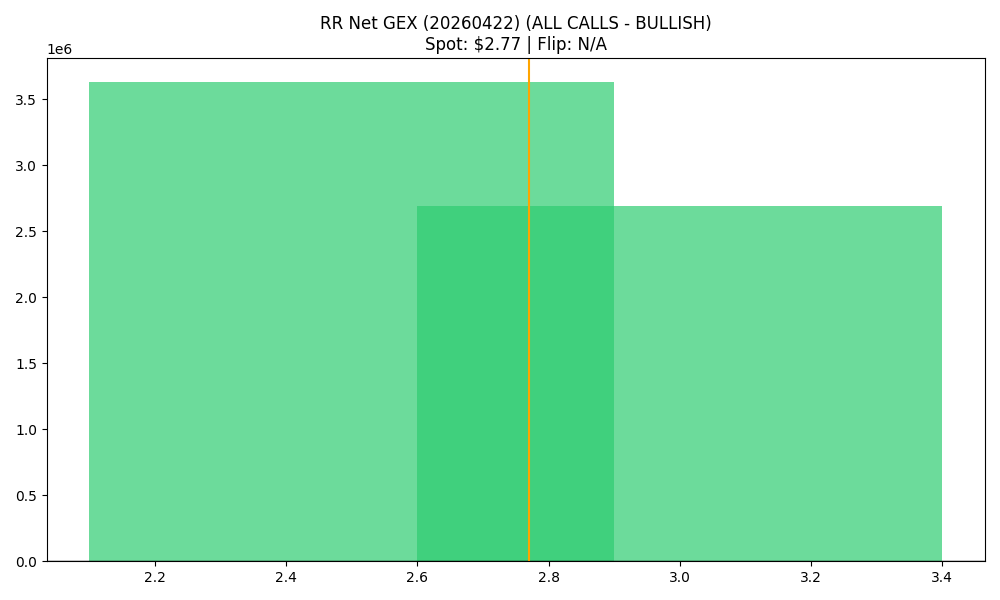

The file beside this chart, header and first rows:
strike, call_gex, put_gex, call_dex, put_dex, net_greek_delta, net_gex
2.5, 3902717, 272589, 1985376, -109081, 0.5322, 3630128
3.0, 2720445, 29466, 1574468, -38708, 0.285, 2690979
